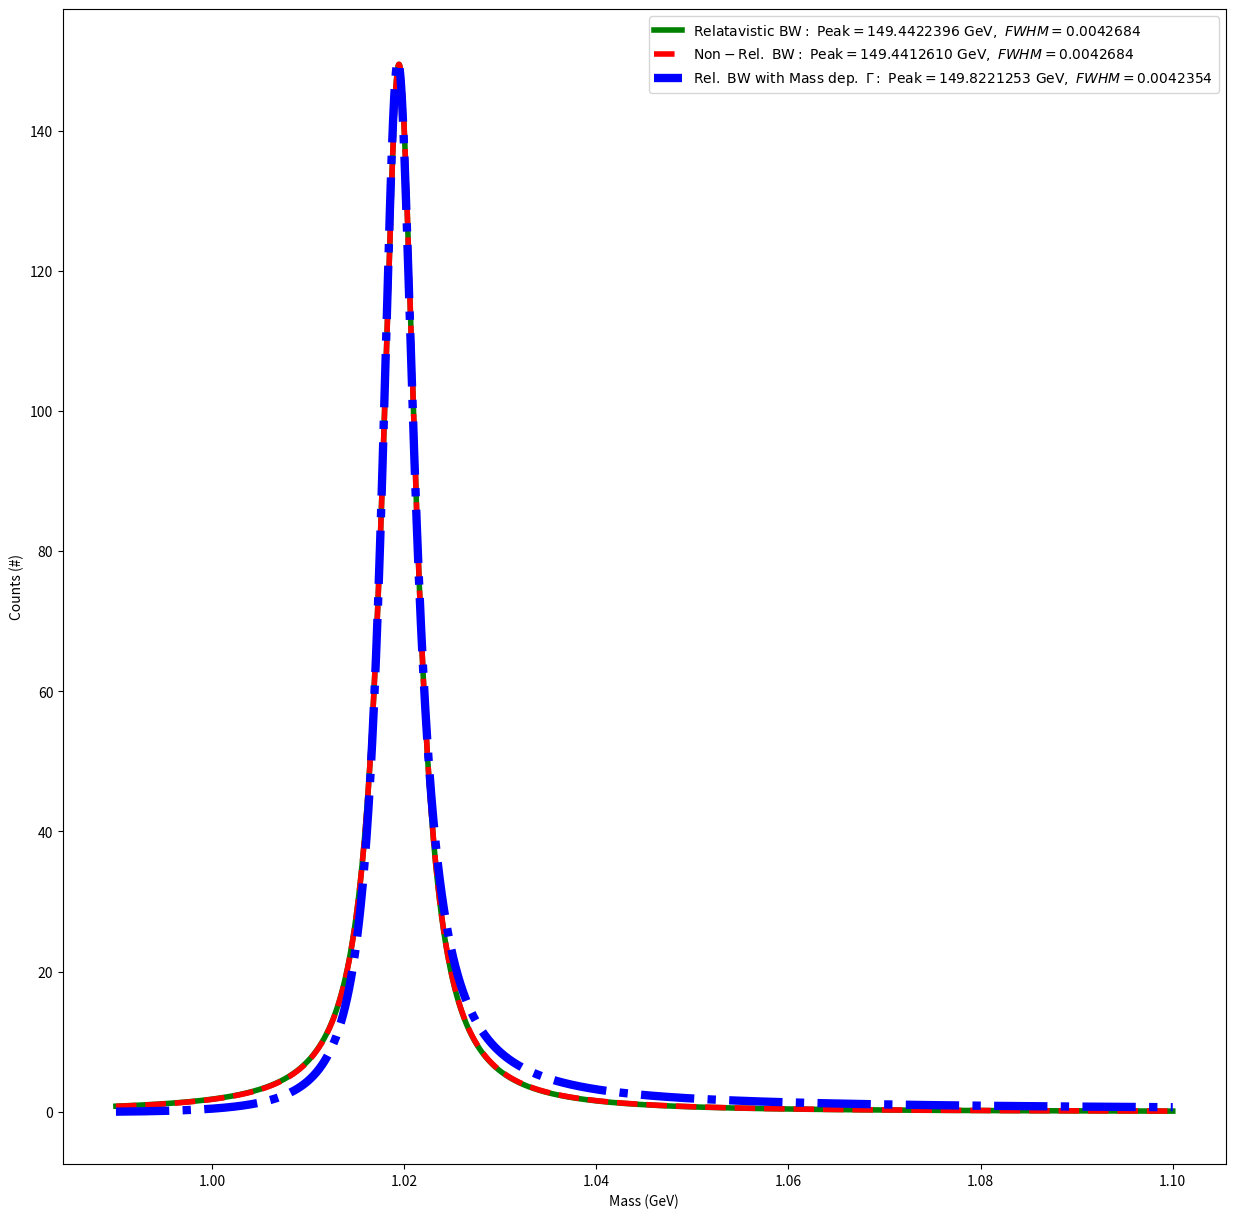

Here is the Python script that generated this plot:
#!/usr/bin/env python
import numpy 
import numpy as np
import matplotlib.pyplot as plt
from scipy.integrate import quad

fig = plt.figure(num=None, figsize=(15, 15), dpi=200, facecolor='w', edgecolor='k')
num_bins = 10000
m_k = 0.493677
m_phi = 1.019461
mass = 1.019461
gamma = 0.00426

def BW(Energy,Mass,Gamma):
    g = ((Mass**2.0 + Gamma**2.0)*Mass**2.0)**(1.0/2.0)
    k = (2.0 * 2.0**(1.0/2.0) * Mass * Gamma * g)/(np.pi * (Mass**(2.0)+g)**(1.0/2.0))
    return (k/((Energy**2.0-Mass**2.0)**2.0 + (Gamma*Mass)**2.0))

def BW_NonR(Energy,Mass,Gamma):
    return (((Gamma/(2.0*np.pi)))/((Energy-Mass)**2.0 + (Gamma/2.0)**2.0))
 
def BW_2(Energy,Mass,Gamma_0):
    g = ((Mass**2.0 + Gamma_P(Energy,Gamma_0)**2.0)*Mass**2.0)**(1.0/2.0)
    k = (2.0 * 2.0**(1.0/2.0) * Mass * Gamma_P(Energy,Gamma_0) * g)/(np.pi * (Mass**(2.0)+g)**(1.0/2.0))
    return (k/((Energy**2.0-Mass**2.0)**2.0 + (Gamma_P(Energy,Gamma_0)*Mass)**2.0))


def Gamma_P(Energy,Gamma_0):
    p = ((Energy**2.0/4.0)-m_k**2.0)**(1.0/2.0)
    p0 = ((m_phi**2.0/4.0)-m_k**2.0)**(1.0/2.0)
    return Gamma_0*(p/p0)**3.0


"""
My homemade algorithm for getting FWHM
Imporve it by chaning sigma to be dynamic to adapt to changing widths 

"""
def FWHM(x,y):
    temp = []
    max_2 = y.max()/2.0
    sigma = 0.25 #this should be dynamic so that it only gets two values

    for value in y:
        if value >= max_2-sigma and value <= max_2+sigma:
            temp.append(numpy.where(y == value)[0][0])

    temp = x[temp] #convert bin numbers to x values
    return temp, (temp[-1] - temp[0])

def normalize(values):
    return values

x = np.linspace(0.99, 1.1, num_bins)
y1 = BW(x,mass,gamma)
y2 = BW_NonR(x,mass,gamma)
y3 = BW_2(x,mass,gamma)

temp_1, val_1 = FWHM(x,y1)
temp_2, val_2 = FWHM(x,y2)
temp_3, val_3 = FWHM(x,y3)


plt.plot(x,y1,'g-',lw=4,
    label=r'$\mathrm{Relatavistic \ BW:\ Peak=%.7f \ GeV,}\ FWHM=%.7f$' %(max(y1), val_1))

plt.plot(x,y2,'r--',lw=4,
    label=r'$\mathrm{Non-Rel. \ BW:\ Peak=%.7f \ GeV,}\ FWHM=%.7f$' %(max(y2), val_2))


plt.plot(x,y3,'b-.',lw=6,
    label=r'$\mathrm{Rel. \ BW \ with \ Mass \ dep. \ \Gamma:\ Peak=%.7f \ GeV,}\ FWHM=%.7f$' %(max(y3), val_3))

"""
These are visual checks of the FWHM. The more horiontal the line the better accuacy of FWHM.
plt.plot(
    [ temp[0] , temp[-1]  ],
    [ normalize(y1)[numpy.where(x == temp[0])[0][0]], normalize(y1)[numpy.where(x == temp[-1])[0][0]] ],
    'g', lw=2
    )

plt.plot(
    [ temp[0] , temp[-1]  ],
    [ normalize(y2)[numpy.where(x == temp[0])[0][0]], normalize(y2)[numpy.where(x == temp[-1])[0][0]] ],
    'r', lw=2
    )

plt.plot(
    [ temp[0] , temp[-1]  ],
    [ normalize(y3)[numpy.where(x == temp[0])[0][0]], normalize(y3)[numpy.where(x == temp[-1])[0][0]] ],
    'b', lw=2
    )
"""

plt.xlabel(r'Mass (GeV)')
plt.ylabel(r'Counts (#)')
plt.legend()

#plt.show()
fig.savefig('Problem_1.pdf')